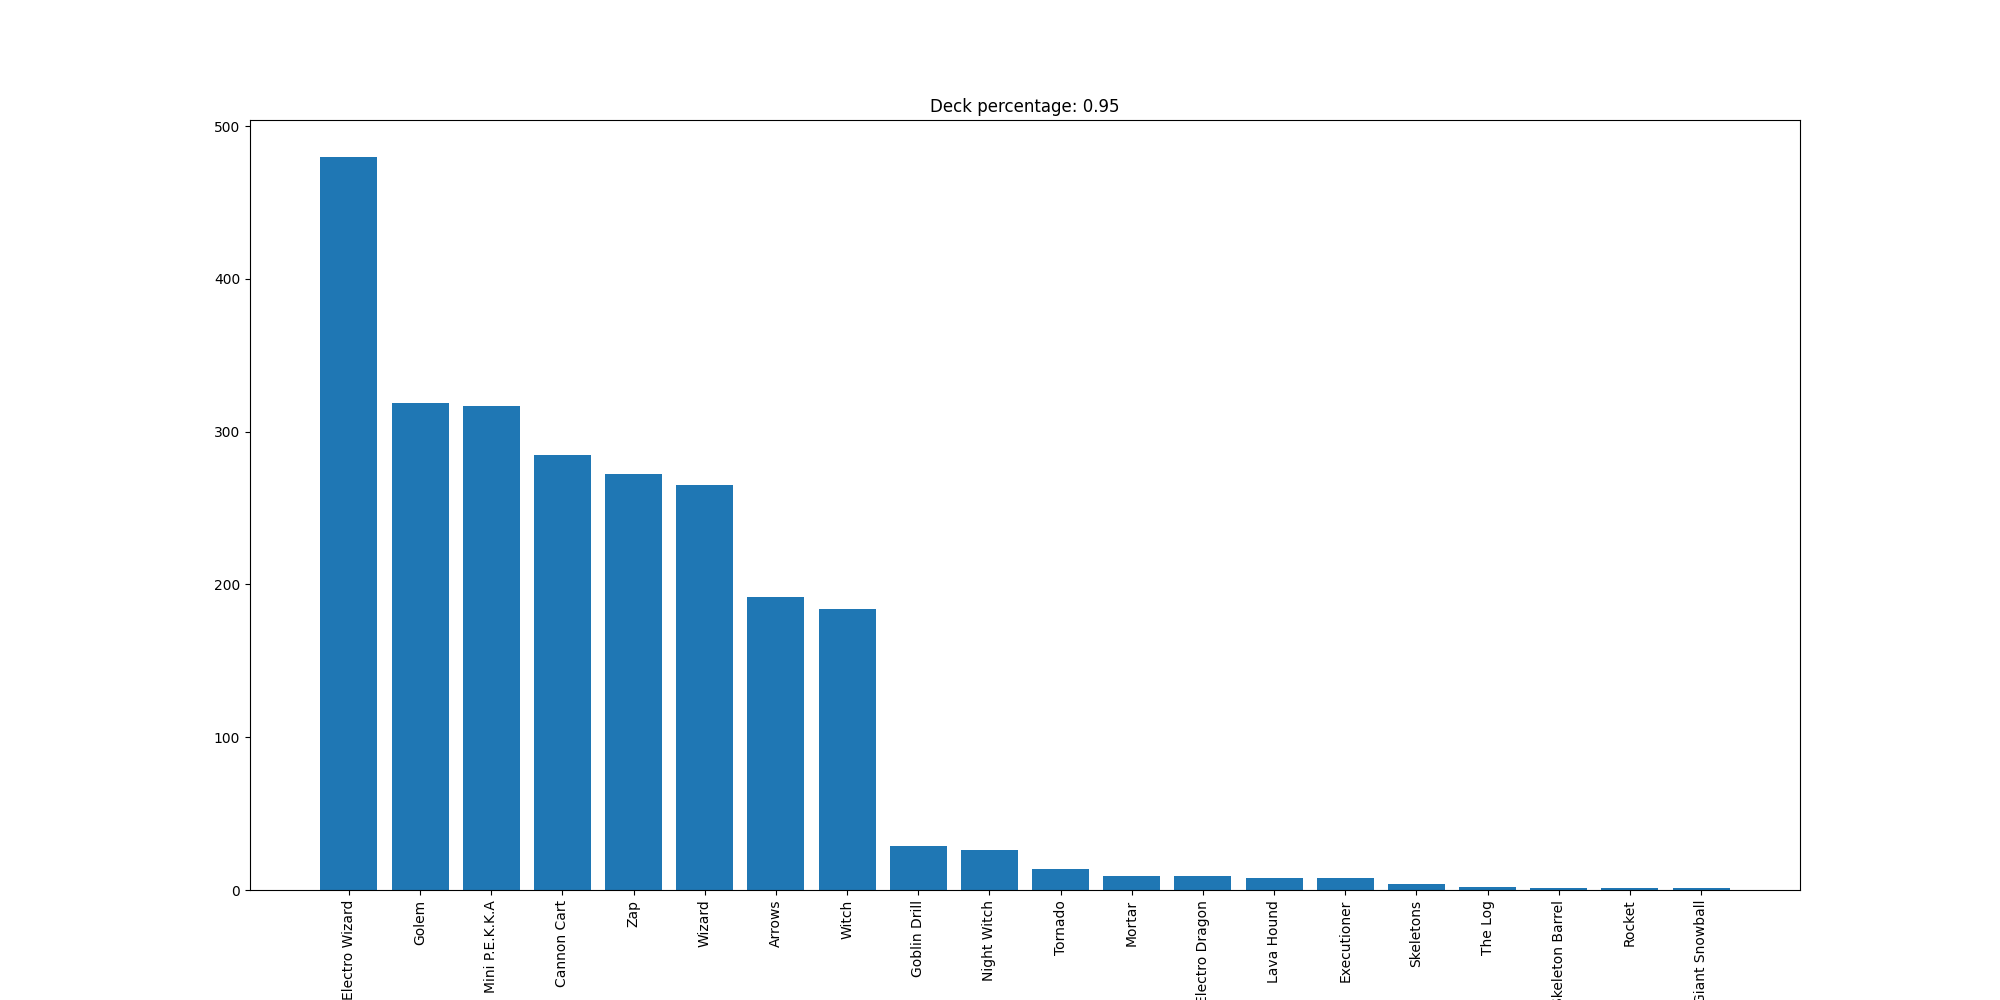

Source data for this figure (header and first rows):
Electro Wizard, 480
Golem, 319
Mini P.E.K.K.A, 317
Cannon Cart, 285
Zap, 272
Wizard, 265
Arrows, 192
Witch, 184
Goblin Drill, 29
Night Witch, 26
Tornado, 14
Mortar, 9
Electro Dragon, 9
Lava Hound, 8
Executioner, 8
Skeletons, 4
The Log, 2
Skeleton Barrel, 1
Rocket, 1
Giant Snowball, 1
